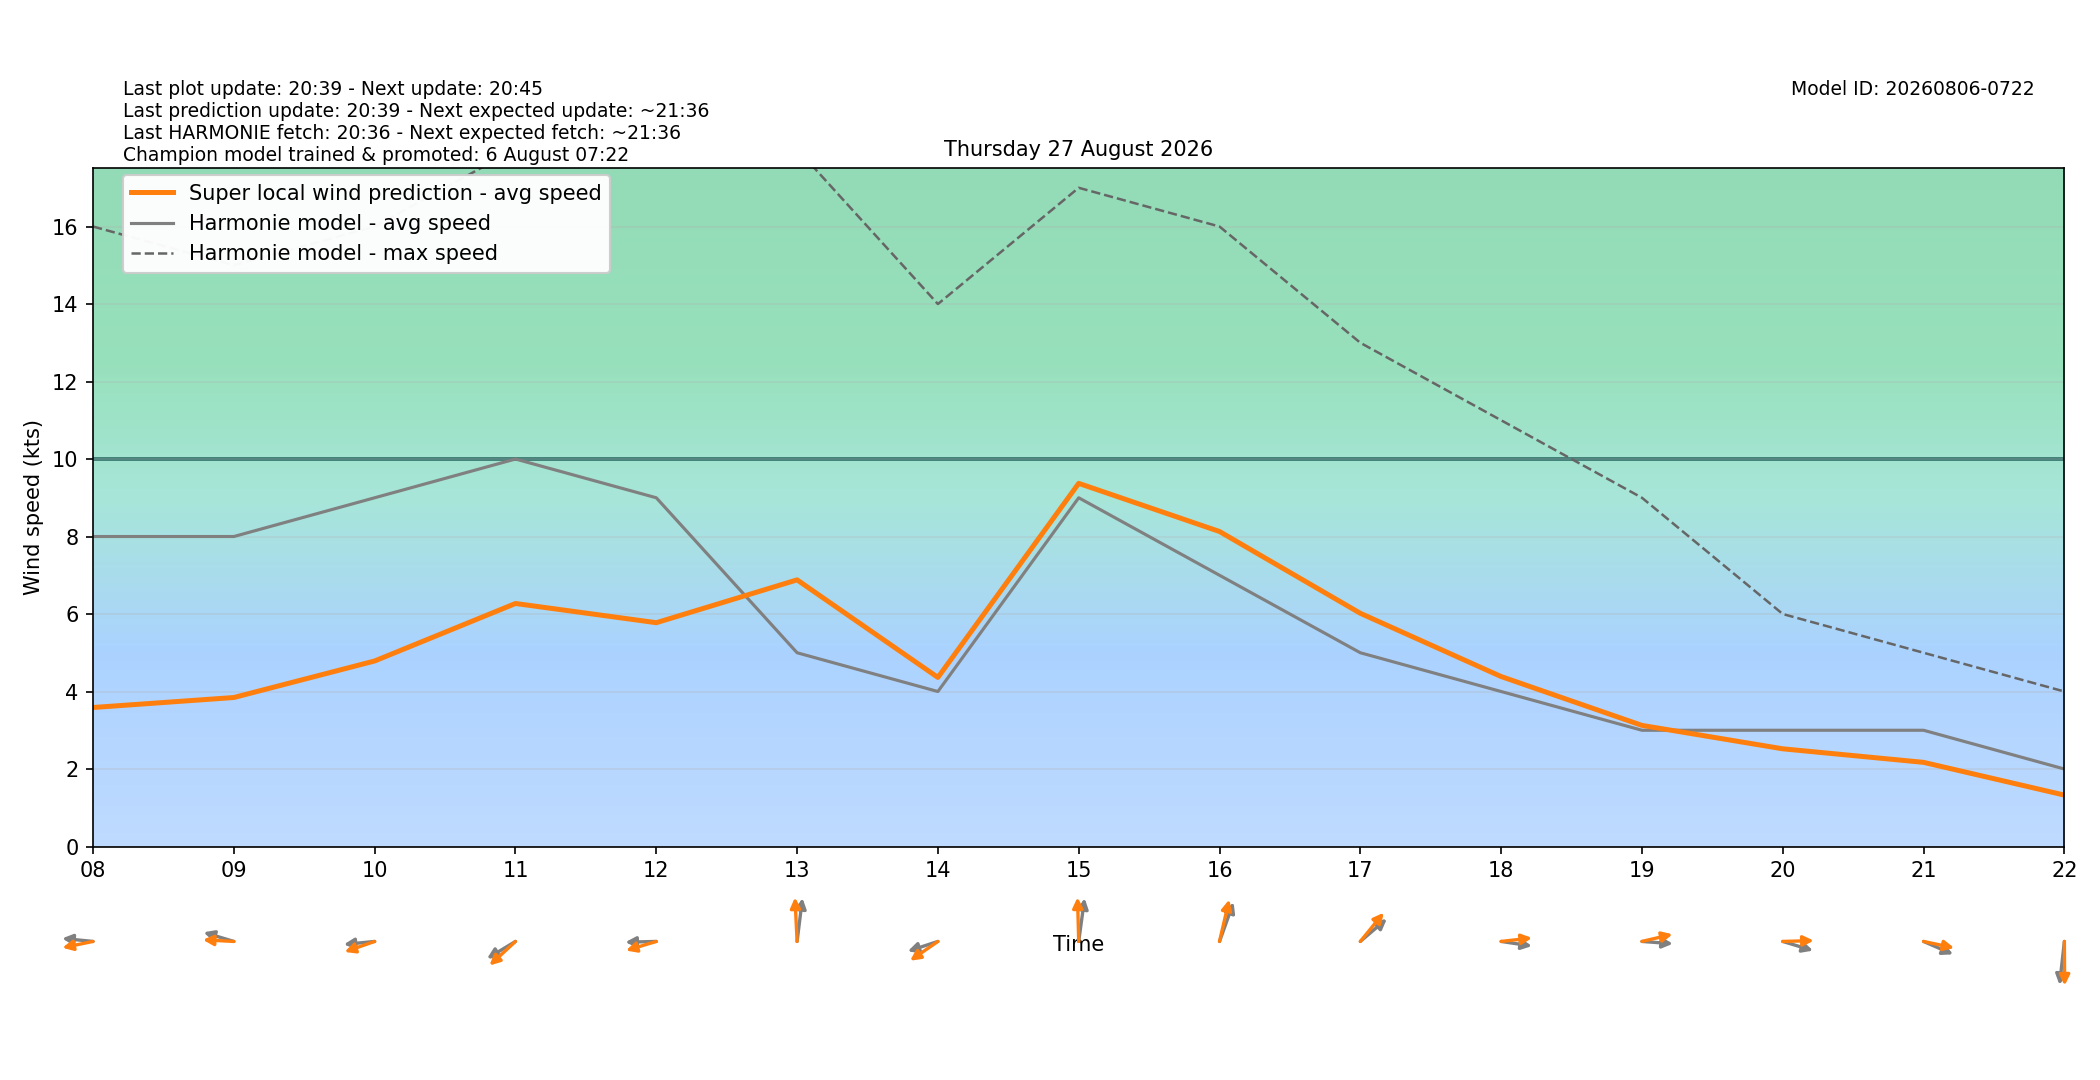

Values plotted in this chart, from the file beside it:
target_time_utc, target_time_local, hour_utc, hour_local, forecast_wind_speed, forecast_wind_min, forecast_wind_max, lstm_pred_wind_speed, delta_speed_lstm_minus_forecast, forecast_wind_dir_deg, lstm_pred_wind_dir_deg, delta_dir_lstm_minus_forecast
2026-08-26T22:00:00Z, 2026-08-27T00:00:00+0200, 22, 00, 9.0, 9.0, 16.0, 3.358, -5.642, 90.0, 87.02, -2.983
2026-08-26T23:00:00Z, 2026-08-27T01:00:00+0200, 23, 01, 8.0, 8.0, 16.0, 3.03, -4.97, 87.0, 80.99, -6.007
2026-08-27T00:00:00Z, 2026-08-27T02:00:00+0200, 00, 02, 8.0, 8.0, 15.0, 2.64, -5.36, 94.0, 86.25, -7.75
2026-08-27T01:00:00Z, 2026-08-27T03:00:00+0200, 01, 03, 7.0, 7.0, 14.0, 2.296, -4.704, 86.0, 77.88, -8.115
2026-08-27T02:00:00Z, 2026-08-27T04:00:00+0200, 02, 04, 7.0, 7.0, 13.0, 2.168, -4.832, 81.0, 72.12, -8.884
2026-08-27T03:00:00Z, 2026-08-27T05:00:00+0200, 03, 05, 7.0, 7.0, 13.0, 2.222, -4.778, 81.0, 75.35, -5.652
2026-08-27T04:00:00Z, 2026-08-27T06:00:00+0200, 04, 06, 8.0, 8.0, 13.0, 2.437, -5.563, 87.0, 79.04, -7.955
2026-08-27T05:00:00Z, 2026-08-27T07:00:00+0200, 05, 07, 7.0, 7.0, 13.0, 2.634, -4.366, 88.0, 78.23, -9.773
2026-08-27T06:00:00Z, 2026-08-27T08:00:00+0200, 06, 08, 8.0, 8.0, 16.0, 3.587, -4.413, 94.0, 81.78, -12.22
2026-08-27T07:00:00Z, 2026-08-27T09:00:00+0200, 07, 09, 8.0, 8.0, 15.0, 3.845, -4.155, 102.0, 92.13, -9.867
2026-08-27T08:00:00Z, 2026-08-27T10:00:00+0200, 08, 10, 9.0, 9.0, 16.0, 4.788, -4.212, 86.0, 76.23, -9.772
2026-08-27T09:00:00Z, 2026-08-27T11:00:00+0200, 09, 11, 10.0, 10.0, 18.0, 6.272, -3.728, 67.0, 56.98, -10.02
2026-08-27T10:00:00Z, 2026-08-27T12:00:00+0200, 10, 12, 9.0, 9.0, 18.0, 5.776, -3.224, 89.0, 78.05, -10.95
2026-08-27T11:00:00Z, 2026-08-27T13:00:00+0200, 11, 13, 5.0, 5.0, 18.0, 6.881, 1.881, 190.0, 176, -13.96
2026-08-27T12:00:00Z, 2026-08-27T14:00:00+0200, 12, 14, 4.0, 4.0, 14.0, 4.363, 0.3631, 77.0, 64.06, -12.94
2026-08-27T13:00:00Z, 2026-08-27T15:00:00+0200, 13, 15, 9.0, 9.0, 17.0, 9.372, 0.3717, 191.0, 177.8, -13.23
2026-08-27T14:00:00Z, 2026-08-27T16:00:00+0200, 14, 16, 7.0, 7.0, 16.0, 8.129, 1.129, 207.0, 198.3, -8.723
2026-08-27T15:00:00Z, 2026-08-27T17:00:00+0200, 15, 17, 5.0, 5.0, 13.0, 6.018, 1.018, 239.0, 229.2, -9.757
2026-08-27T16:00:00Z, 2026-08-27T18:00:00+0200, 16, 18, 4.0, 4.0, 11.0, 4.386, 0.3863, 276.0, 265.4, -10.57
2026-08-27T17:00:00Z, 2026-08-27T19:00:00+0200, 17, 19, 3.0, 3.0, 9.0, 3.126, 0.1256, 273.0, 260.6, -12.38
2026-08-27T18:00:00Z, 2026-08-27T20:00:00+0200, 18, 20, 3.0, 3.0, 6.0, 2.521, -0.4788, 282.0, 268.9, -13.1
2026-08-27T19:00:00Z, 2026-08-27T21:00:00+0200, 19, 21, 3.0, 3.0, 5.0, 2.172, -0.8284, 287.0, 278.5, -8.53
2026-08-27T20:00:00Z, 2026-08-27T22:00:00+0200, 20, 22, 2.0, 2.0, 4.0, 1.327, -0.6732, 9.0, 359.5, -9.525
2026-08-27T21:00:00Z, 2026-08-27T23:00:00+0200, 21, 23, 3.0, 3.0, 4.0, 2.012, -0.9882, 163.0, 151.8, -11.24
